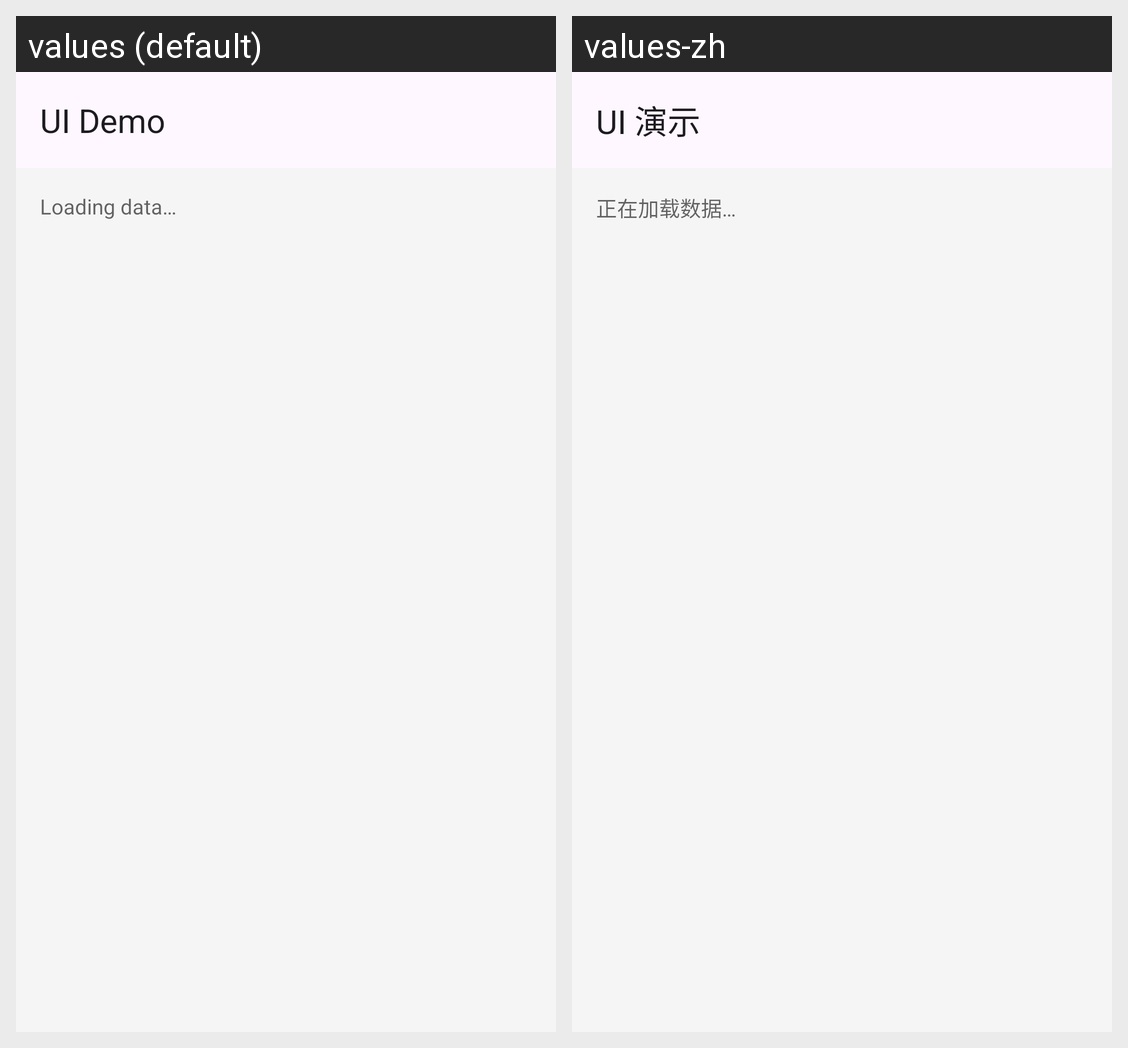

This grid shows one Android layout under two languages. Give, for every string resource on the screen, its name, the default text and each shown locale's text.
Android screen res/layout/activity_ui_demo.xml rendered under 2 locales, left to right: values (default), values-zh. Device: Nexus 5 (rendered at 1080×1920; each locale shown at half size, 540×960, under a caption strip naming it); theme Theme.Bangumi.
Strings drawn on this screen, with the default value and each locale's value (text and hints the layout hard-codes, and strings that could not be matched under every locale, appear in the picture but are not listed):

ui_demo_title
  values: UI Demo
  values-zh: UI 演示

ui_demo_loading
  values: Loading data…
  values-zh: 正在加载数据…
